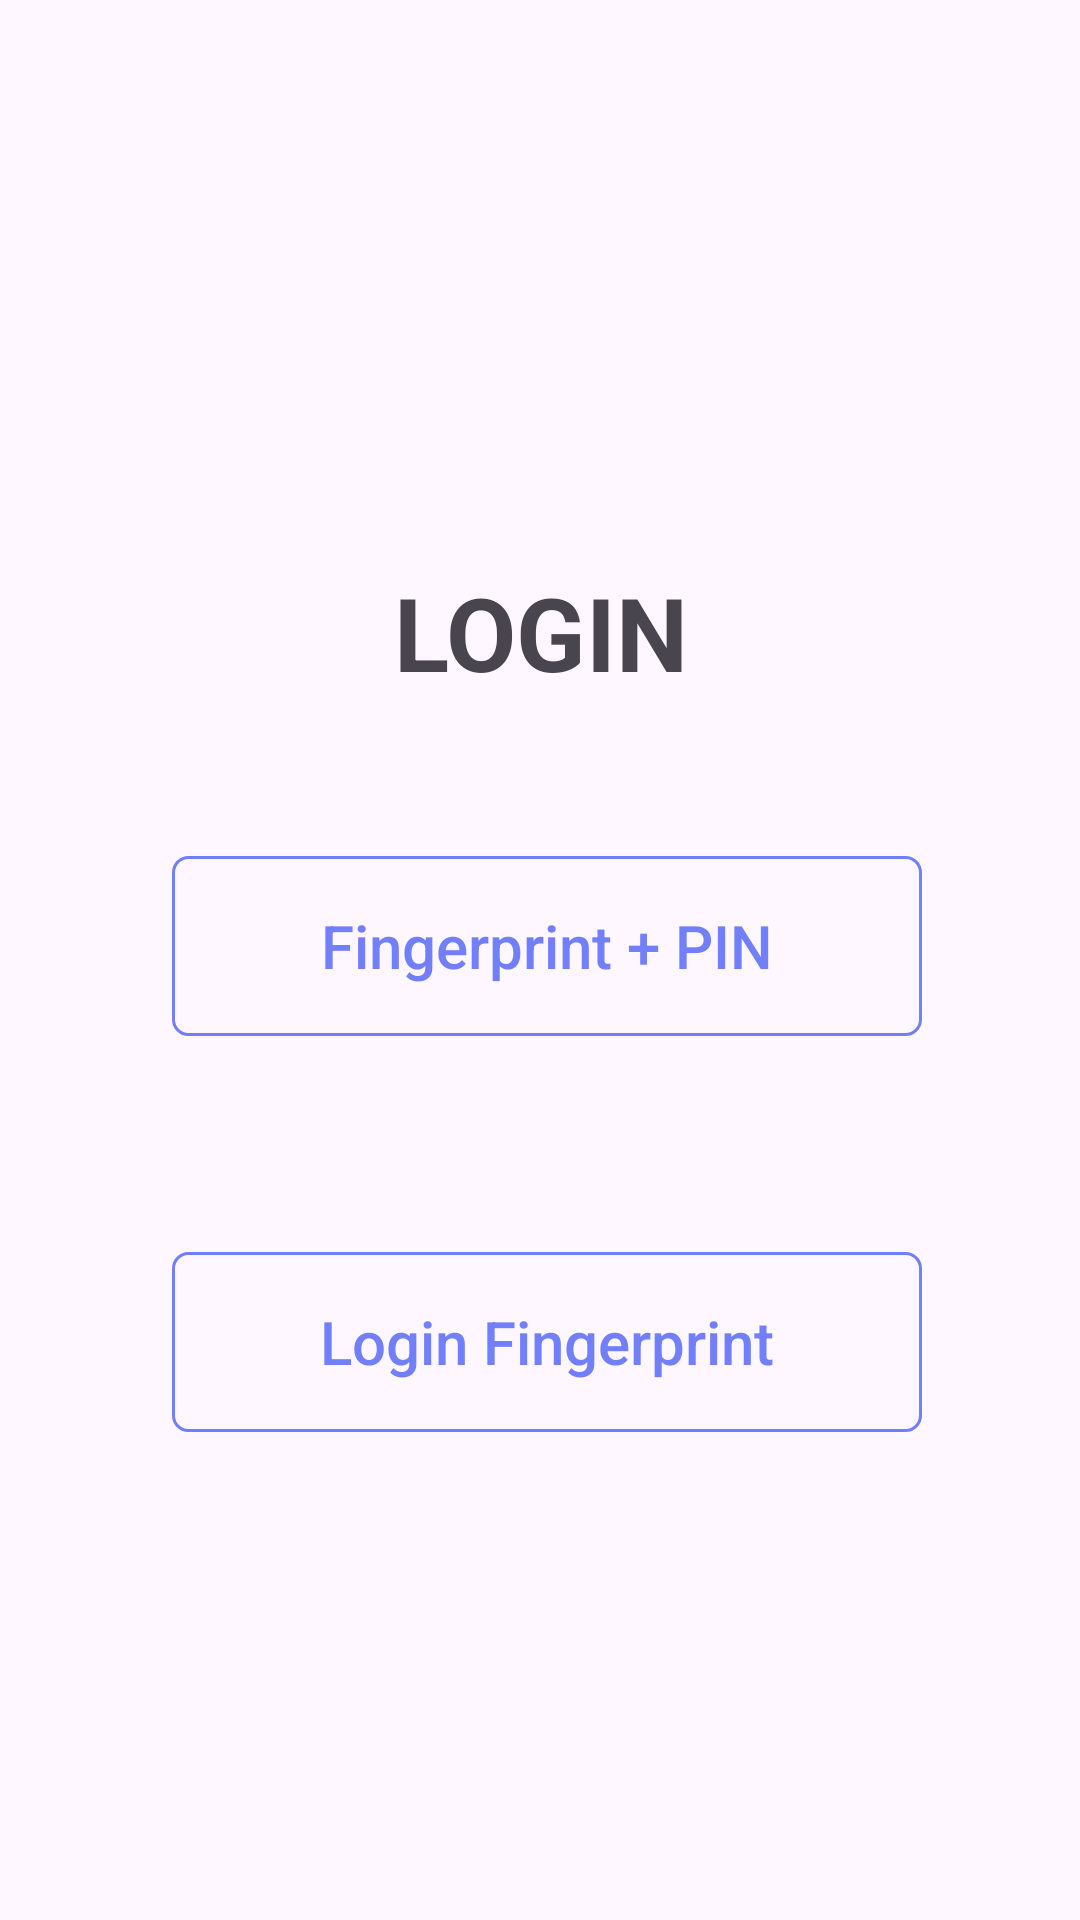

This screen was rendered from an Android layout file. Write that file and the resources it references.
<!-- AndroidManifest.xml: application theme Theme.JavaBiometric -->
<!-- res/layout/activity_main.xml -->
<?xml version="1.0" encoding="utf-8"?>
<androidx.constraintlayout.widget.ConstraintLayout xmlns:android="http://schemas.android.com/apk/res/android"
    xmlns:app="http://schemas.android.com/apk/res-auto"
    xmlns:tools="http://schemas.android.com/tools"
    android:layout_width="match_parent"
    android:layout_height="match_parent"
    android:gravity="center"
    android:orientation="vertical"
    tools:context=".AiChatActivity">

    <ImageView
        android:id="@+id/imageView"
        android:layout_width="wrap_content"
        android:layout_height="wrap_content"
        android:layout_centerInParent="true"
        android:layout_marginTop="136dp"
        android:src="@drawable/ic_baseline_fingerprint"
        app:layout_constraintEnd_toEndOf="parent"
        app:layout_constraintHorizontal_bias="0.501"
        app:layout_constraintStart_toStartOf="parent"
        app:layout_constraintTop_toTopOf="parent" />

    <androidx.appcompat.widget.AppCompatButton
        android:id="@+id/btn_fp"
        android:layout_width="250dp"
        android:layout_height="60dp"
        android:textSize="20sp"
        android:textColor="#717FFA"
        android:textAllCaps="false"
        android:background="@drawable/custom_button"
        android:layout_centerInParent="true"
        android:layout_marginTop="72dp"
        android:text="Login Fingerprint"
        app:layout_constraintBottom_toBottomOf="parent"
        app:layout_constraintEnd_toEndOf="@+id/btn_fppin"
        app:layout_constraintHorizontal_bias="0.0"
        app:layout_constraintStart_toStartOf="@+id/btn_fppin"
        app:layout_constraintTop_toBottomOf="@+id/btn_fppin"
        app:layout_constraintVertical_bias="0.0" />

    <androidx.appcompat.widget.AppCompatButton
        android:id="@+id/btn_fppin"
        android:layout_width="250dp"
        android:layout_height="60dp"
        android:textAllCaps="false"
        android:textSize="20sp"
        android:textColor="#717FFA"
        android:background="@drawable/custom_button"
        android:layout_centerInParent="true"
        android:layout_marginTop="52dp"
        android:text="Fingerprint + PIN"
        app:layout_constraintEnd_toEndOf="@+id/textView"
        app:layout_constraintHorizontal_bias="0.489"
        app:layout_constraintStart_toStartOf="@+id/textView"
        app:layout_constraintTop_toBottomOf="@+id/textView" />

    <TextView
        android:id="@+id/textView"
        android:layout_width="wrap_content"
        android:layout_height="wrap_content"
        android:layout_marginTop="52dp"
        android:text="LOGIN"
        android:textSize="34sp"
        android:textStyle="bold"
        app:layout_constraintEnd_toEndOf="@+id/imageView"
        app:layout_constraintStart_toStartOf="@+id/imageView"
        app:layout_constraintTop_toBottomOf="@+id/imageView" />

</androidx.constraintlayout.widget.ConstraintLayout>
<!-- resources referenced by this layout -->
<resources>
  <!-- drawable custom_button (drawable) -->
  <?xml version="1.0" encoding="utf-8"?>
  <shape xmlns:android="http://schemas.android.com/apk/res/android" android:shape="rectangle">
  
      <stroke android:color="#717FFA" android:width="1dp"/>
      <corners android:radius="5dp"/>
  
  </shape>
  <style name="Theme.JavaBiometric" parent="Base.Theme.JavaBiometric">
          <item name="android:windowTranslucentNavigation">true</item>
      </style>
  <style name="Base.Theme.JavaBiometric" parent="Theme.Material3.DayNight.NoActionBar">
          
          
          <item name="android:statusBarColor">@color/purple_500</item>
          <item name="android:windowLightStatusBar">true</item>
      </style>
  <color name="purple_500">#FF6200EE</color>
</resources>
